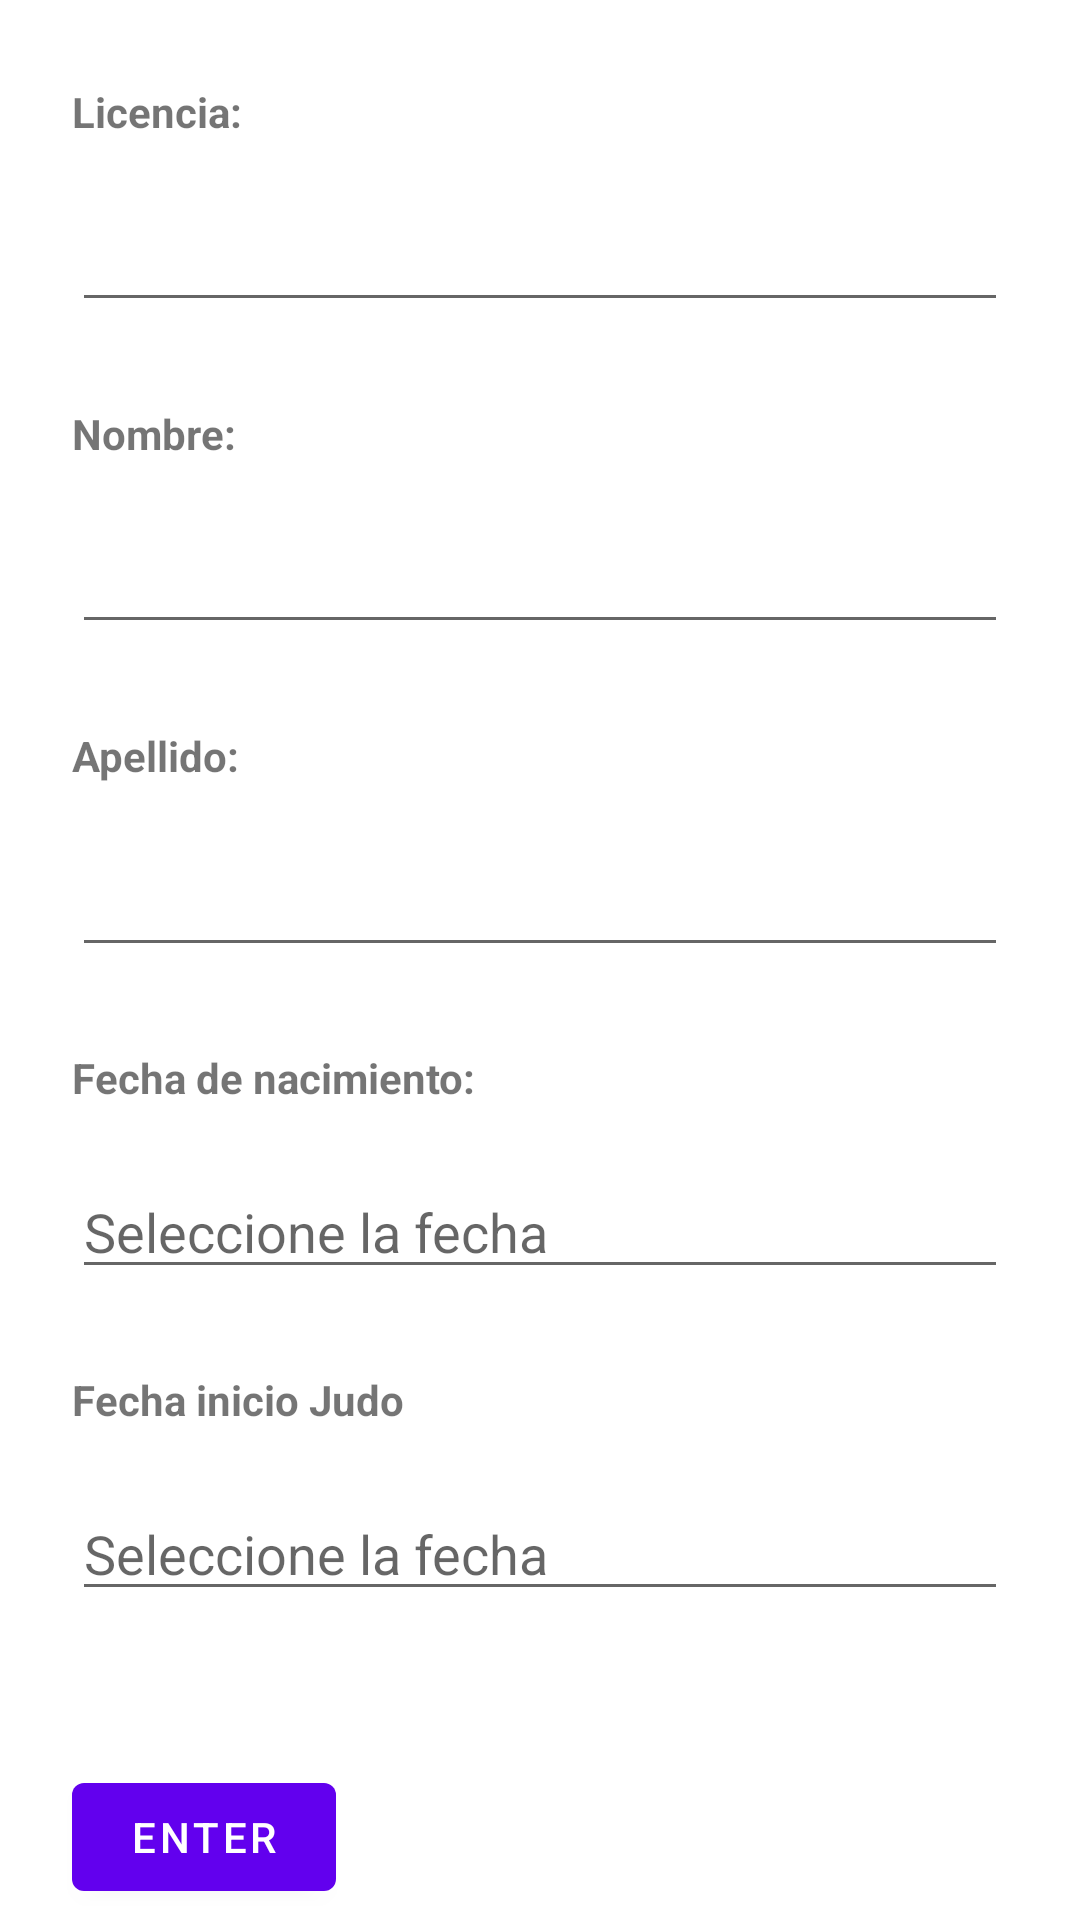

Reconstruct the res/layout file that produces this screen, plus the resources it refers to.
<!-- AndroidManifest.xml: application theme Theme.JudoBeltsF -->
<!-- res/layout/fragment_create_judoka.xml -->
<?xml version="1.0" encoding="utf-8"?>
<androidx.constraintlayout.widget.ConstraintLayout xmlns:android="http://schemas.android.com/apk/res/android"
                                                   xmlns:app="http://schemas.android.com/apk/res-auto"
                                                   xmlns:tools="http://schemas.android.com/tools"
                                                   android:layout_width="match_parent"
                                                   android:layout_height="match_parent"
                                                   tools:context="ui.CreateJudokaFragment"
                                                   android:id="@+id/linearLayout">
    <TextView
            android:layout_width="wrap_content"
            android:layout_height="wrap_content"
            android:text="Licencia:"
            android:textStyle="bold"
            android:id="@+id/textView" app:layout_constraintTop_toTopOf="parent"
            app:layout_constraintStart_toStartOf="parent" android:layout_marginTop="24dp"
            android:layout_marginStart="24dp" android:layout_marginBottom="16dp"
            app:layout_constraintBottom_toTopOf="@+id/et_License"/>

    <EditText
            android:id="@+id/et_License"
            android:layout_width="0dp"
            android:layout_height="wrap_content"
            android:inputType="number"
            app:layout_constraintTop_toBottomOf="@+id/textView" android:layout_marginBottom="24dp"
            app:layout_constraintEnd_toEndOf="parent" app:layout_constraintBottom_toTopOf="@+id/textView2"
            app:layout_constraintStart_toStartOf="parent"
            android:layout_marginStart="24dp" android:layout_marginEnd="24dp"
            app:layout_constraintHorizontal_bias="0.0"/>
    <TextView
            android:layout_width="wrap_content"
            android:layout_height="wrap_content"
            android:text="Nombre:"
            android:textStyle="bold"
            android:id="@+id/textView2" app:layout_constraintStart_toStartOf="parent"
            android:layout_marginStart="24dp" app:layout_constraintTop_toBottomOf="@+id/et_License"
            android:layout_marginBottom="16dp" app:layout_constraintBottom_toTopOf="@+id/et_Name"/>

    <EditText
            android:id="@+id/et_Name"
            android:layout_width="0dp"
            android:layout_height="wrap_content"
            app:layout_constraintTop_toBottomOf="@+id/textView2" android:layout_marginBottom="24dp"
            app:layout_constraintEnd_toEndOf="parent" app:layout_constraintBottom_toTopOf="@+id/textView3"
            app:layout_constraintStart_toStartOf="parent"
            android:layout_marginStart="24dp" android:layout_marginEnd="24dp"/>

    <TextView
            android:layout_width="wrap_content"
            android:layout_height="wrap_content"
            android:text="Apellido:"
            android:textStyle="bold"
            android:id="@+id/textView3" app:layout_constraintStart_toStartOf="parent"
            android:layout_marginStart="24dp" app:layout_constraintTop_toBottomOf="@+id/et_Name"
            android:layout_marginBottom="16dp" app:layout_constraintBottom_toTopOf="@+id/et_LastName"/>

    <EditText
            android:id="@+id/et_LastName"
            android:layout_width="0dp"
            android:layout_height="wrap_content"
            app:layout_constraintTop_toBottomOf="@+id/textView3" android:layout_marginBottom="24dp"
            app:layout_constraintEnd_toEndOf="parent" app:layout_constraintBottom_toTopOf="@+id/textView4"
            app:layout_constraintStart_toStartOf="parent"
            android:layout_marginStart="24dp" android:layout_marginEnd="24dp"/>

    <TextView
            android:layout_width="wrap_content"
            android:layout_height="wrap_content"
            android:text="Fecha de nacimiento:"
            android:textStyle="bold"
            android:id="@+id/textView4" app:layout_constraintStart_toStartOf="parent"
            android:layout_marginStart="24dp" app:layout_constraintTop_toBottomOf="@+id/et_LastName"
            android:layout_marginBottom="16dp" app:layout_constraintBottom_toTopOf="@+id/et_Dob"/>

    <EditText
            android:id="@+id/et_Dob"
            android:layout_width="0dp"
            android:layout_height="wrap_content"
            android:hint="Seleccione la fecha"
            android:clickable="false"
            android:focusable="false"
            app:layout_constraintTop_toBottomOf="@+id/textView4" android:layout_marginBottom="24dp"
            app:layout_constraintEnd_toEndOf="parent" app:layout_constraintBottom_toTopOf="@+id/textView5"
            app:layout_constraintStart_toStartOf="parent"
            android:layout_marginStart="24dp" android:layout_marginEnd="24dp"/>

    <TextView
            android:layout_width="wrap_content"
            android:layout_height="wrap_content"
            android:text="Fecha inicio Judo"
            android:textStyle="bold"
            android:id="@+id/textView5" app:layout_constraintStart_toStartOf="parent"
            android:layout_marginStart="24dp" app:layout_constraintTop_toBottomOf="@+id/et_Dob"
            android:layout_marginBottom="16dp" app:layout_constraintBottom_toTopOf="@+id/et_DateStartJudo"/>
    <EditText
            android:id="@+id/et_DateStartJudo"
            android:layout_width="0dp"
            android:layout_height="wrap_content"
            android:hint="Seleccione la fecha"
            android:clickable="false"
            android:focusable="false"
            app:layout_constraintTop_toBottomOf="@+id/textView5" android:layout_marginBottom="48dp"
            app:layout_constraintEnd_toEndOf="parent" app:layout_constraintBottom_toTopOf="@+id/b_enter_judoka"
            app:layout_constraintStart_toStartOf="parent" android:layout_marginLeft="24dp"
            android:layout_marginStart="24dp" android:layout_marginEnd="24dp" android:layout_marginRight="24dp"/>

    <Button
            android:id="@+id/b_enter_judoka"
            android:layout_width="wrap_content"
            android:layout_height="wrap_content"
            android:text="Enter"
            app:layout_constraintStart_toStartOf="parent" android:layout_marginLeft="24dp"
            app:layout_constraintBottom_toBottomOf="parent" android:layout_marginStart="24dp"
            app:layout_constraintTop_toBottomOf="@+id/et_DateStartJudo"/>


</androidx.constraintlayout.widget.ConstraintLayout>
<!-- resources referenced by this layout -->
<resources>
  <style name="Theme.JudoBeltsF" parent="Theme.MaterialComponents.DayNight.DarkActionBar">
          
          <item name="colorPrimary">@color/purple_500</item>
          <item name="colorPrimaryVariant">@color/purple_700</item>
          <item name="colorOnPrimary">@color/white</item>
          
          <item name="colorSecondary">@color/teal_200</item>
          <item name="colorSecondaryVariant">@color/teal_700</item>
          <item name="colorOnSecondary">@color/black</item>
          
          <item name="android:statusBarColor" tools:targetApi="l">?attr/colorPrimaryVariant</item>
          
      </style>
  <!-- not gathered from this repository: default colours our renderer supplied (Android Studio template values) -->
  <color name="purple_500">#FF6200EE</color>
  <color name="purple_700">#FF3700B3</color>
  <color name="teal_200">#FF03DAC5</color>
  <color name="teal_700">#FF018786</color>
  <color name="black">#FF000000</color>
  <color name="white">#FFFFFFFF</color>
</resources>
